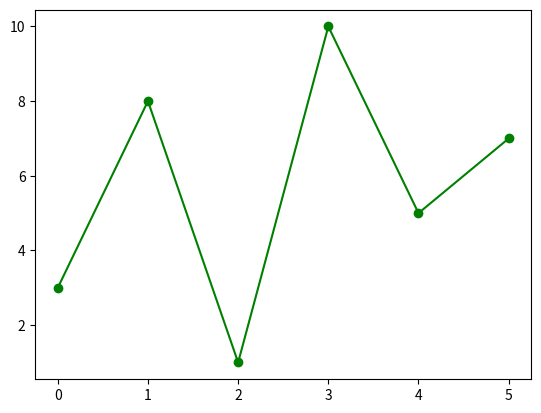

Python code for this plot:
# display several arrays of dnd character stats in arrays and create a couple of cool graphs with them

# import libraries
import numpy
#import pandas
import matplotlib.pyplot as pyplot
#import seaborn

# CHARACTER ARRAYS
# Char = int[Str, Dex, Con, Int, Wis, Cha]
Zook = numpy.array([21,20,18,11,9,6])
Samudra = numpy.array([13,18,16,12,14,16])
Mimir = numpy.array([13,12,16,14,18,16])
Eriol = numpy.array([8,12,16,15,18,16])

ypoints = numpy.array([3,8,1,10,5,7])

pyplot.plot(ypoints, marker = 'o', c = 'green')


# run the plot
pyplot.show()

# run program, and a window will show up